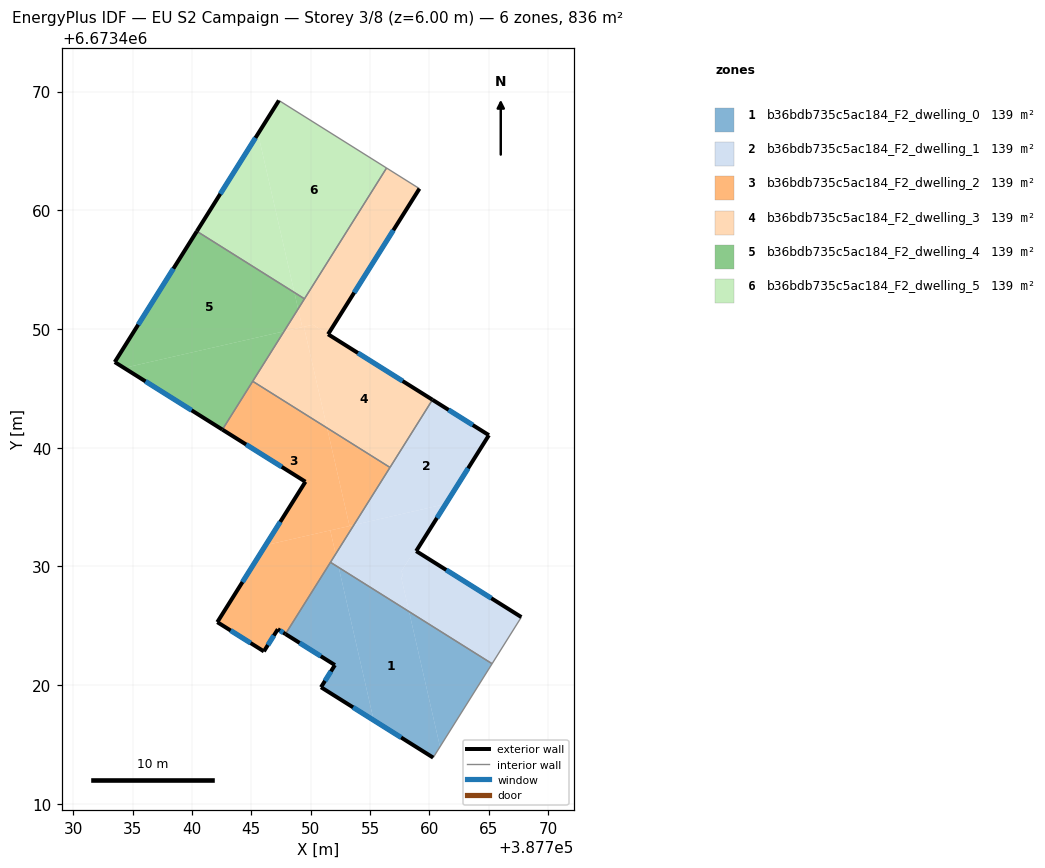
=== STOREY PLAN SPEC (per zone: floor XY polygon, exterior-wall plan segments, windows/doors) ===
zone 1: b36bdb735c5ac184_F2_dwelling_0  (139.3 m²)
  floor: (387758.29, 6673426.19) (387760.89, 6673414.80) (387760.32, 6673413.89) (387755.31, 6673417.03) (387752.36, 6673429.91)
  floor: (387752.36, 6673429.91) (387755.31, 6673417.03) (387750.87, 6673419.82) (387752.04, 6673421.69) (387747.88, 6673424.30) (387751.67, 6673430.34)
  floor: (387765.28, 6673421.80) (387760.89, 6673414.80) (387758.29, 6673426.19)
  exterior wall: (387747.88, 6673424.30) – (387752.04, 6673421.69)  [4.9 m]
    window: (387749.07, 6673423.55) – (387750.85, 6673422.43)  [2.7 m²]
  exterior wall: (387750.87, 6673419.82) – (387760.32, 6673413.89)  [11.2 m]
    window: (387753.57, 6673418.12) – (387757.62, 6673415.58)  [6.1 m²]
  exterior wall: (387752.04, 6673421.69) – (387750.87, 6673419.82)  [2.2 m]
    window: (387751.71, 6673421.15) – (387751.20, 6673420.35)  [1.2 m²]
  interior walls: 3
zone 2: b36bdb735c5ac184_F2_dwelling_1  (139.3 m²)
  floor: (387765.01, 6673441.05) (387761.38, 6673435.26) (387753.64, 6673433.49) (387760.26, 6673444.04)
  floor: (387767.75, 6673425.73) (387765.28, 6673421.80) (387758.29, 6673426.19) (387757.64, 6673429.02) (387757.75, 6673429.20) (387757.66, 6673429.61) (387757.89, 6673429.98) (387758.69, 6673431.23) (387758.93, 6673431.08) (387759.01, 6673431.21)
  floor: (387761.38, 6673435.26) (387758.89, 6673431.29) (387759.01, 6673431.21) (387758.93, 6673431.08) (387758.69, 6673431.23) (387757.89, 6673429.98) (387757.66, 6673429.61) (387757.75, 6673429.20) (387757.64, 6673429.02) (387758.29, 6673426.19) (387752.36, 6673429.91) (387752.10, 6673431.04) (387753.64, 6673433.49)
  floor: (387752.10, 6673431.04) (387752.36, 6673429.91) (387751.67, 6673430.34)
  exterior wall: (387765.01, 6673441.05) – (387760.26, 6673444.04)  [5.6 m]
    window: (387763.66, 6673441.90) – (387761.62, 6673443.18)  [3.1 m²]
  exterior wall: (387758.89, 6673431.29) – (387765.01, 6673441.05)  [11.5 m]
    window: (387760.64, 6673434.08) – (387763.26, 6673438.26)  [6.4 m²]
  exterior wall: (387767.75, 6673425.73) – (387758.89, 6673431.29)  [10.5 m]
    window: (387765.22, 6673427.32) – (387761.42, 6673429.70)  [5.8 m²]
  interior walls: 4
zone 3: b36bdb735c5ac184_F2_dwelling_2  (139.3 m²)
  floor: (387751.65, 6673433.03) (387752.10, 6673431.04) (387747.88, 6673424.30) (387747.23, 6673424.71) (387746.06, 6673422.84) (387742.13, 6673425.30) (387746.20, 6673431.78)
  floor: (387751.38, 6673441.66) (387753.27, 6673433.40) (387746.20, 6673431.78) (387749.56, 6673437.13) (387742.56, 6673441.52) (387745.12, 6673445.59)
  floor: (387756.68, 6673438.33) (387753.64, 6673433.49) (387753.27, 6673433.40) (387751.38, 6673441.66)
  floor: (387753.64, 6673433.49) (387752.10, 6673431.04) (387751.65, 6673433.03)
  exterior wall: (387742.13, 6673425.30) – (387746.06, 6673422.84)  [4.6 m]
    window: (387743.26, 6673424.60) – (387744.94, 6673423.54)  [2.6 m²]
  exterior wall: (387749.56, 6673437.13) – (387742.13, 6673425.30)  [14.0 m]
    window: (387747.44, 6673433.75) – (387744.26, 6673428.68)  [7.7 m²]
  exterior wall: (387742.56, 6673441.52) – (387749.56, 6673437.13)  [8.3 m]
    window: (387744.56, 6673440.27) – (387747.56, 6673438.39)  [4.6 m²]
  exterior wall: (387747.23, 6673424.71) – (387747.88, 6673424.30)  [0.8 m]
    window: (387747.42, 6673424.59) – (387747.69, 6673424.42)  [0.4 m²]
  exterior wall: (387746.06, 6673422.84) – (387747.23, 6673424.71)  [2.2 m]
    window: (387746.39, 6673423.37) – (387746.90, 6673424.17)  [1.2 m²]
  interior walls: 4
zone 4: b36bdb735c5ac184_F2_dwelling_3  (139.3 m²)
  floor: (387759.16, 6673461.82) (387751.47, 6673449.55) (387750.19, 6673450.36) (387749.29, 6673450.15) (387748.94, 6673451.69) (387756.39, 6673463.56)
  floor: (387760.26, 6673444.04) (387756.68, 6673438.33) (387751.38, 6673441.66) (387749.43, 6673450.18) (387750.19, 6673450.36)
  floor: (387749.43, 6673450.18) (387751.38, 6673441.66) (387745.12, 6673445.59) (387747.76, 6673449.80)
  floor: (387748.94, 6673451.69) (387749.29, 6673450.15) (387747.76, 6673449.80)
  exterior wall: (387751.47, 6673449.55) – (387759.16, 6673461.82)  [14.5 m]
    window: (387753.66, 6673453.06) – (387756.96, 6673458.32)  [8.0 m²]
  exterior wall: (387760.26, 6673444.04) – (387751.47, 6673449.55)  [10.4 m]
    window: (387757.75, 6673445.61) – (387753.98, 6673447.98)  [5.7 m²]
  interior walls: 5
zone 5: b36bdb735c5ac184_F2_dwelling_4  (139.3 m²)
  floor: (387747.76, 6673449.80) (387742.56, 6673441.52) (387734.28, 6673446.72)
  floor: (387748.63, 6673453.07) (387748.94, 6673451.69) (387747.76, 6673449.80) (387734.28, 6673446.72) (387733.49, 6673447.21) (387740.41, 6673458.23)
  floor: (387749.48, 6673452.54) (387748.94, 6673451.69) (387748.63, 6673453.07)
  exterior wall: (387733.49, 6673447.21) – (387742.56, 6673441.52)  [10.7 m]
    window: (387736.08, 6673445.59) – (387739.97, 6673443.15)  [5.9 m²]
  exterior wall: (387740.41, 6673458.23) – (387733.49, 6673447.21)  [13.0 m]
    window: (387738.43, 6673455.08) – (387735.47, 6673450.36)  [7.2 m²]
  interior walls: 3
zone 6: b36bdb735c5ac184_F2_dwelling_5  (139.3 m²)
  floor: (387745.57, 6673466.45) (387748.63, 6673453.07) (387740.41, 6673458.23)
  floor: (387756.39, 6673463.56) (387749.48, 6673452.54) (387748.63, 6673453.07) (387745.57, 6673466.45) (387747.32, 6673469.25)
  exterior wall: (387747.32, 6673469.25) – (387740.41, 6673458.23)  [13.0 m]
    window: (387745.35, 6673466.10) – (387742.38, 6673461.38)  [7.2 m²]
  interior walls: 3

=== DERIVED (storey summary) ===
Building: EU S2 Campaign
Storey: 3 of 8  (floor level z = 6.00 m)
Storey gross floor area: 835.6 m²
Zones on this storey: 6
  - b36bdb735c5ac184_F2_dwelling_0: floor 139.3 m²; exterior wall 18.3 m (54.8 m²); 3 window(s) 10.1 m²; WWR 18.4%
  - b36bdb735c5ac184_F2_dwelling_1: floor 139.3 m²; exterior wall 27.6 m (82.8 m²); 3 window(s) 15.2 m²; WWR 18.4%
  - b36bdb735c5ac184_F2_dwelling_2: floor 139.3 m²; exterior wall 29.8 m (89.5 m²); 5 window(s) 16.4 m²; WWR 18.4%
  - b36bdb735c5ac184_F2_dwelling_3: floor 139.3 m²; exterior wall 24.9 m (74.6 m²); 2 window(s) 13.7 m²; WWR 18.4%
  - b36bdb735c5ac184_F2_dwelling_4: floor 139.3 m²; exterior wall 23.7 m (71.1 m²); 2 window(s) 13.1 m²; WWR 18.4%
  - b36bdb735c5ac184_F2_dwelling_5: floor 139.3 m²; exterior wall 13.0 m (39.0 m²); 1 window(s) 7.2 m²; WWR 18.4%
Zone adjacency (shared interzone walls):
  - b36bdb735c5ac184_F2_dwelling_0 ↔ b36bdb735c5ac184_F2_dwelling_1
  - b36bdb735c5ac184_F2_dwelling_0 ↔ b36bdb735c5ac184_F2_dwelling_2
  - b36bdb735c5ac184_F2_dwelling_1 ↔ b36bdb735c5ac184_F2_dwelling_2
  - b36bdb735c5ac184_F2_dwelling_1 ↔ b36bdb735c5ac184_F2_dwelling_3
  - b36bdb735c5ac184_F2_dwelling_2 ↔ b36bdb735c5ac184_F2_dwelling_3
  - b36bdb735c5ac184_F2_dwelling_2 ↔ b36bdb735c5ac184_F2_dwelling_4
  - b36bdb735c5ac184_F2_dwelling_3 ↔ b36bdb735c5ac184_F2_dwelling_4
  - b36bdb735c5ac184_F2_dwelling_3 ↔ b36bdb735c5ac184_F2_dwelling_5
  - b36bdb735c5ac184_F2_dwelling_4 ↔ b36bdb735c5ac184_F2_dwelling_5